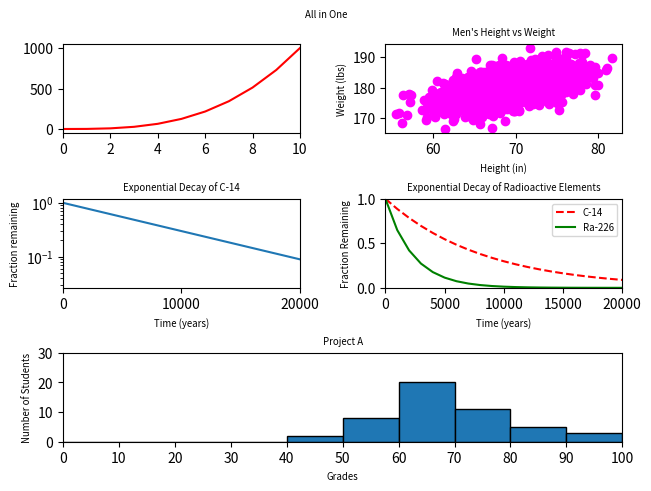

Python code for this plot:
#!/usr/bin/env python3
import numpy as np
import matplotlib.pyplot as plt
from matplotlib.gridspec import GridSpec

y0 = np.arange(0, 11) ** 3

mean = [69, 0]
cov = [[15, 8], [8, 15]]
np.random.seed(5)
x1, y1 = np.random.multivariate_normal(mean, cov, 2000).T
y1 += 180

x2 = np.arange(0, 28651, 5730)
r2 = np.log(0.5)
t2 = 5730
y2 = np.exp((r2 / t2) * x2)

x3 = np.arange(0, 21000, 1000)
r3 = np.log(0.5)
t31 = 5730
t32 = 1600
y31 = np.exp((r3 / t31) * x3)
y32 = np.exp((r3 / t32) * x3)

np.random.seed(5)
student_grades = np.random.normal(68, 15, 50)

# Create a figure with a 3x2 grid layout
fig = plt.figure(constrained_layout=True)
fig.suptitle('All in One', fontsize='x-small')  # Title of the whole figure

# Define the grid spec
gs = GridSpec(3, 2, figure=fig)

# Plot 1 - Cubic values
ax1 = fig.add_subplot(gs[0, 0])
ax1.plot(y0, 'r-')
ax1.set_xlim(0, 10)
ax1.set_xticks([0, 2, 4, 6, 8, 10])  # Correct method for setting x-ticks
ax1.set_yticks([0, 500, 1000])  # Correct method for setting y-ticks
ax1.set_xlabel('', fontsize='x-small')
ax1.set_ylabel('', fontsize='x-small')

# Plot 2 - Scatter plot of Height vs Weight
ax2 = fig.add_subplot(gs[0, 1])
ax2.scatter(x1, y1, color='magenta')
ax2.set_xticks([60, 70, 80])  # Correct method for setting x-ticks
ax2.set_title("Men's Height vs Weight", fontsize='x-small')
ax2.set_xlabel('Height (in)', fontsize='x-small')
ax2.set_ylabel('Weight (lbs)', fontsize='x-small')

# Plot 3 - Exponential Decay of C-14
ax3 = fig.add_subplot(gs[1, 0])
ax3.plot(x2, y2)
ax3.set_yscale('log')
ax3.set_xlim(0, 20000)  # Set x-axis limit to 20000 to match the desired tick marks
ax3.set_xticks([0, 10000, 20000])  # Correctly set x-axis ticks to 0, 10000, 20000
ax3.set_title('Exponential Decay of C-14', fontsize='x-small')
ax3.set_xlabel('Time (years)', fontsize='x-small')
ax3.set_ylabel('Fraction remaining', fontsize='x-small')

# Plot 4 - Exponential Decay of Radioactive Elements
ax4 = fig.add_subplot(gs[1, 1])
ax4.plot(x3, y31, 'r--', label='C-14')
ax4.plot(x3, y32, 'g-', label='Ra-226')
ax4.set_xlim(0, 20000)
ax4.set_xticks([0, 5000, 10000, 15000, 20000])  # Correctly set x-axis ticks to match the desired intervals
ax4.set_ylim(0, 1)
ax4.set_yticks([0, 0.5, 1.0])
ax4.set_title('Exponential Decay of Radioactive Elements', fontsize='x-small')
ax4.set_xlabel('Time (years)', fontsize='x-small')
ax4.set_ylabel('Fraction Remaining', fontsize='x-small')
ax4.legend(fontsize='x-small', loc='upper right')

# Plot 5 - Histogram of Student Grades (spanning two columns)
ax5 = fig.add_subplot(gs[2, :])
ax5.hist(student_grades, bins=range(0, 101, 10), edgecolor='black')
ax5.set_xlim(0, 100)
ax5.set_ylim(0, 30)
ax5.set_title('Project A', fontsize='x-small')
ax5.set_xlabel('Grades', fontsize='x-small')
ax5.set_ylabel('Number of Students', fontsize='x-small')
ax5.set_xticks(np.arange(0, 101, 10))  # Set x-axis ticks for grades every 10 units

# Show the plot
plt.show()
